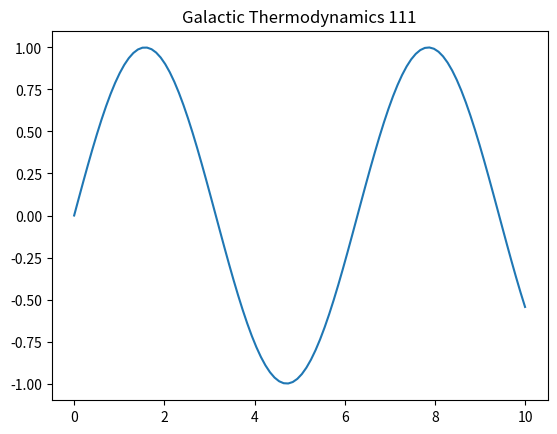

This figure's Python source:
%matplotlib inline
import numpy as np
import matplotlib.pyplot as plt
t = np.linspace(0, 10, 100)
plt.plot(t, np.sin(t))
plt.title('Galactic Thermodynamics 111')
plt.show()
